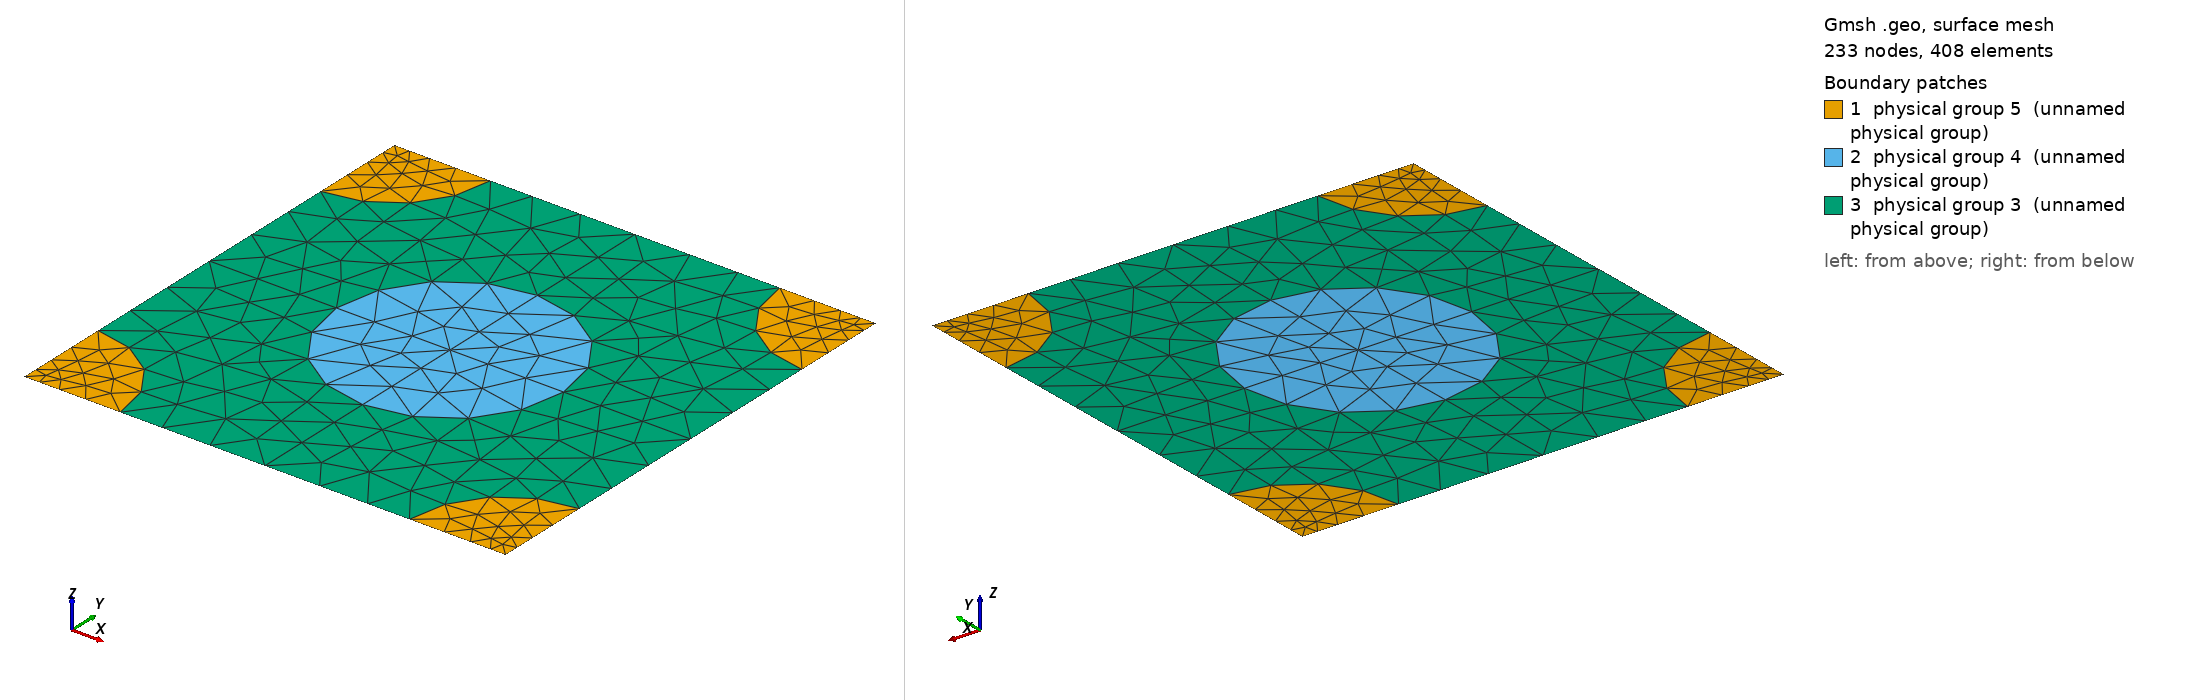

Gmsh geometry script, surface-meshed: 233 nodes, 408 surface elements. Boundary patches (legend numbers): 1 physical group 5 (unnamed physical group), 2 physical group 4 (unnamed physical group), 3 physical group 3 (unnamed physical group). Left view from above one corner, right view from below the opposite corner. Legend entries are the model's physical surfaces. The drawing asked Gmsh for element sizes between 1% and 20% of the model's largest extent; the script's own settings can give other sizes.

=== 636_150_127.geo (drawn) ===
d = 1; // grating period
ff = 0.300000;
d_in_nm = 636;
a1 = 150;
radius1 = (a1/d_in_nm)*d;
radius2 = (127/d_in_nm)*d;
lc = 0.150000; // 0.501 0.201 0.0701;
lc2 = lc/1.500000; // on cylinder surfaces
lc3 = lc/1.500000; // cylinder1 centres
lc4 = lc/4.500000; // cylinder2 centres
posx = 0;//
posy = 0;//

hy = d; // Thickness: Squre profile => hy=d
hx = 0.;

// 2*2 supercell outline

Point(1) = {0, 0, 0, lc4};
Point(2) = {-hx, -hy, 0, lc4};
Point(3) = {-hx+d, -hy, 0, lc4};
Point(4) = {d, 0, 0,lc4};
Point(5) = {-hx+d/2+posx, -hy/2+posy, 0,lc3};
Point(10) = {-hx+d/2+posx, 0, 0, lc};
Point(11) = {0,-hy/2+posy, 0, lc};
Point(12) = {-hx+d/2+posx, -hy, 0, lc};
Point(13) = {d, -hy/2+posy, 0, lc};

Point(14) = {-hx+radius2, 0, 0, lc2};
Point(15) = {d-radius2, 0, 0, lc2};
Point(16) = {0,-radius2, 0, lc2};
Point(18) = {-hx+d/2+posx, -hy/2+radius1+posy, 0, lc2};
Point(20) = {d,-radius2, 0, lc2};
Point(21) = {-hx+d/2-radius1+posx, -hy/2+posy, 0,lc2};
Point(22) = {-hx+d/2+radius1+posx, -hy/2+posy, 0,lc2};
Point(23) = {-hx, -hy+radius2, 0, lc2};
Point(25) = {-hx+d/2+posx, -hy/2-radius1+posy, 0, lc2};
Point(27) = {d,-hy+radius2, 0, lc2};
Point(28) = {-hx+radius2, -hy, 0, lc2};
Point(29) = {d-radius2, -hy, 0, lc2};

Line(1) = {1, 14};
Line(2) = {14, 10};
Line(3) = {10, 15};
Line(4) = {15, 4};
Line(5) = {4, 20};
Line(6) = {20, 13};
Line(7) = {13, 27};
Line(8) = {27, 3};
Line(9) = {3, 29};
Line(10) = {29, 12};
Line(11) = {12, 28};
Line(12) = {28, 2};
Line(13) = {2, 23};
Line(14) = {23, 11};
Line(15) = {11, 16};
Line(16) = {16, 1};
Line(18) = {18, 10};
Line(19) = {18, 5};
Line(20) = {5, 25};
Line(21) = {25, 12};
Line(22) = {11, 21};
Line(23) = {21, 5};
Line(24) = {5, 22};
Line(25) = {22, 13};

Circle(26) = {14, 1, 16};
Circle(27) = {15, 4, 20};
Circle(28) = {27, 3, 29};
Circle(29) = {28, 2, 23};
Circle(30) = {21, 5, 18};
Circle(31) = {18, 5, 22};
Circle(32) = {22, 5, 25};
Circle(33) = {25, 5, 21};

Line Loop(77) = {1, 26, 16};
Plane Surface(78) = {77};
Line Loop(79) = {4, 5, -27};
Plane Surface(80) = {79};
Line Loop(81) = {28, -9, -8};
Plane Surface(82) = {81};
Line Loop(83) = {29, -13, -12};
Plane Surface(84) = {83};
Line Loop(85) = {30, 19, -23};
Plane Surface(86) = {85};
Line Loop(87) = {19, 24, -31};
Plane Surface(88) = {87};
Line Loop(89) = {24, 32, -20};
Plane Surface(90) = {89};
Line Loop(91) = {20, 33, 23};
Plane Surface(92) = {91};
Line Loop(93) = {2, -18, -30, -22, 15, -26};
Plane Surface(94) = {93};
Line Loop(95) = {3, 27, 6, -25, -31, 18};
Plane Surface(96) = {95};
Line Loop(97) = {25, 7, 28, 10, -21, -32};
Plane Surface(98) = {97};
Line Loop(99) = {21, 11, 29, 14, 22, -33};
Plane Surface(100) = {99};

Physical Line(101) = {1, 2, 3, 4};
Physical Line(102) = {5, 6, 7, 8};
Physical Line(103) = {9, 10, 11, 12};
Physical Line(104) = {13, 14, 15, 16};

Physical Surface(3) = {94, 96, 98, 100};
Physical Surface(4) = {86, 88, 90, 92};
Physical Surface(5) = {78, 80, 82, 84};
